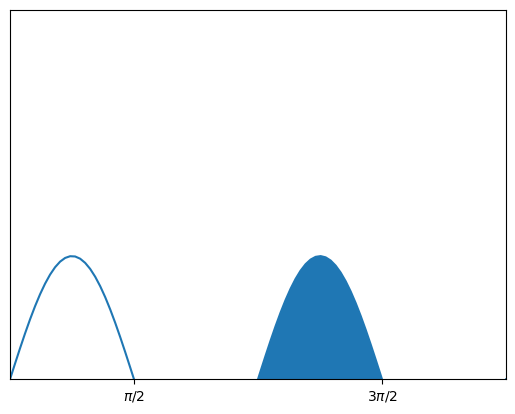

The script that saved this image:
import numpy as np
import matplotlib.pyplot as plt

f = lambda x: np.sin(2*x)

x = np.linspace(0,2*np.pi,100)
y = f(x)
plt.plot(x,y)

X = np.linspace(np.pi/2,3*np.pi/2,100)
Y = f(X)
plt.fill_between(X,Y)

plt.xticks([np.pi/2,3*np.pi/2],['$\pi/2$', '$3\pi/2$']); plt.yticks([])
plt.xlim([0,2*np.pi]); plt.ylim([0,3])
plt.show()
